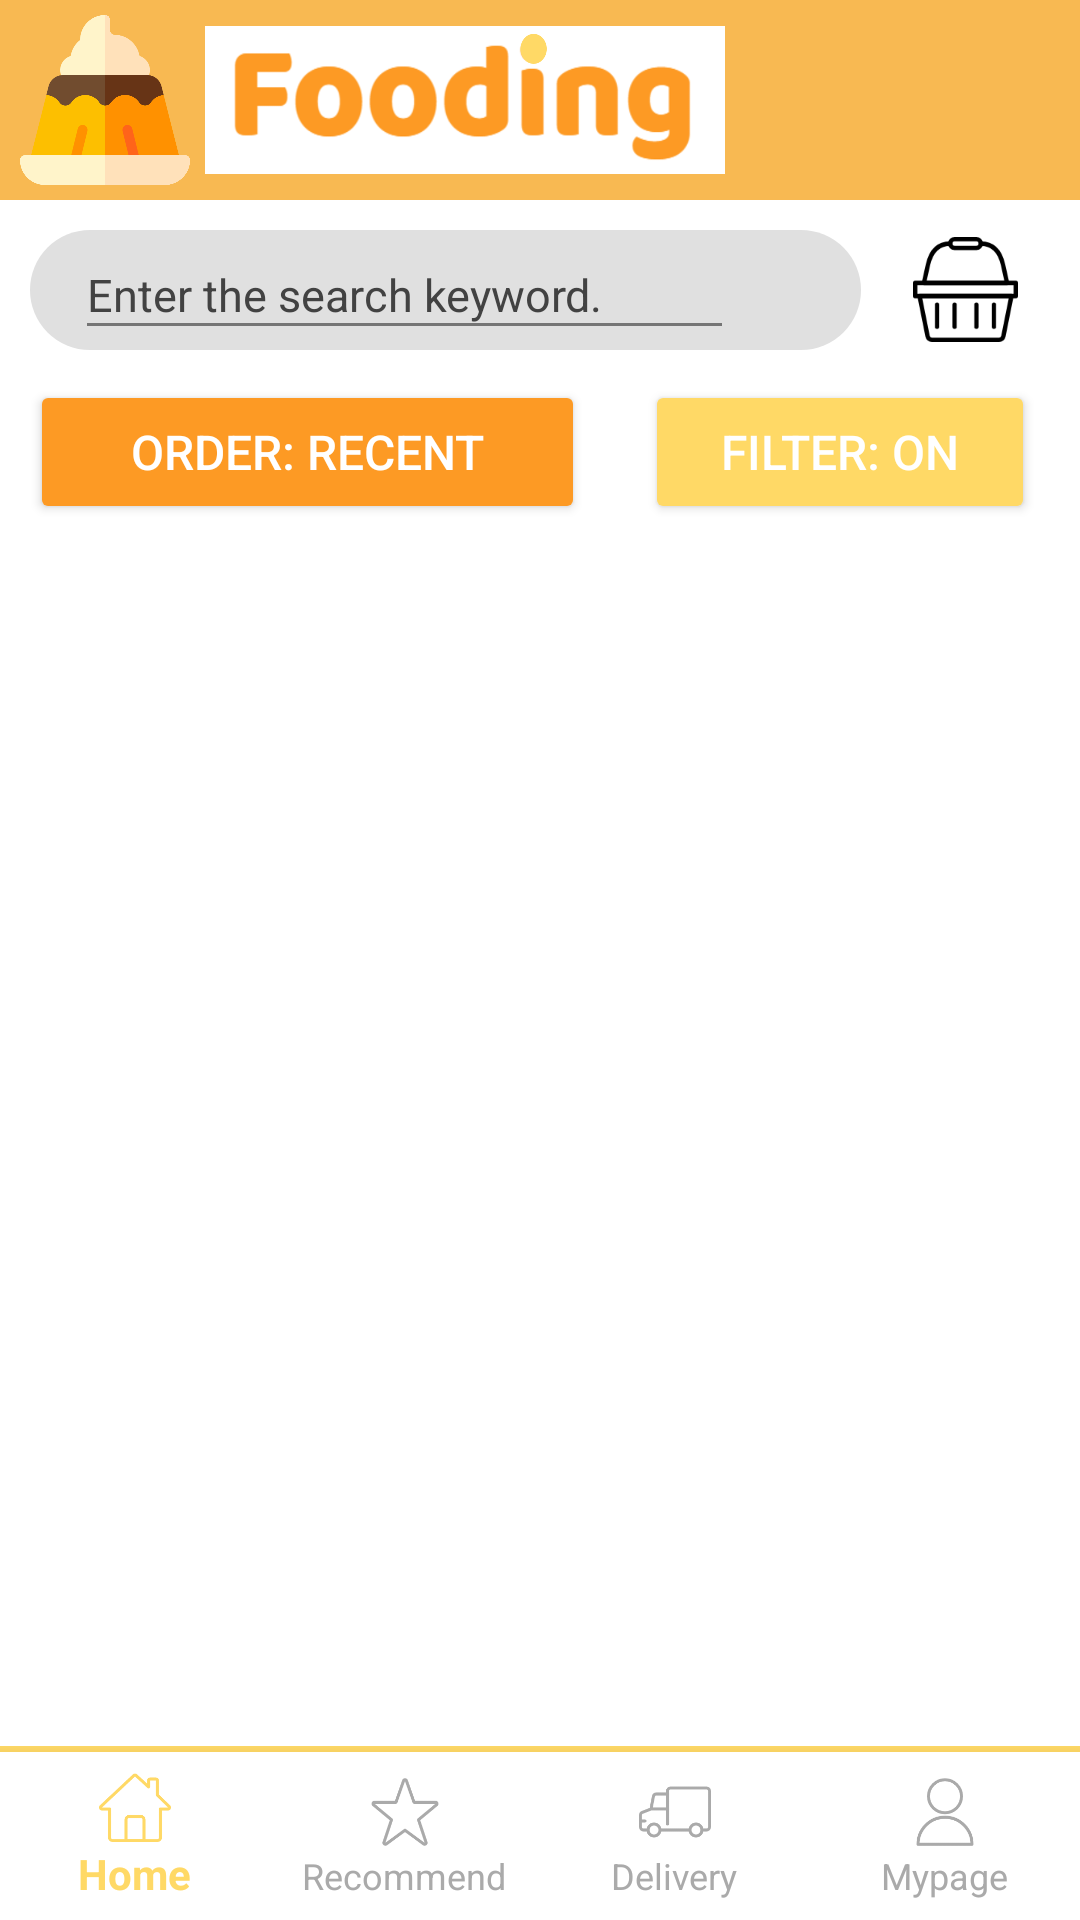

This screen was rendered from an Android layout file. Write that file and the resources it references.
<!-- AndroidManifest.xml: application theme Theme.AppCompat.NoActionBar -->
<!-- res/layout/activity_search.xml -->
<?xml version="1.0" encoding="utf-8"?>
<androidx.constraintlayout.widget.ConstraintLayout
    xmlns:android="http://schemas.android.com/apk/res/android"
    xmlns:app="http://schemas.android.com/apk/res-auto"
    xmlns:tools="http://schemas.android.com/tools"
    android:layout_width="match_parent"
    android:layout_height="match_parent"
    android:background="@android:color/white"
    tools:context=".activities.SearchActivity">

    <LinearLayout
        android:id="@+id/app_bar"
        android:orientation="horizontal"
        android:layout_width="match_parent"
        android:layout_height="200px"
        android:background="@color/sub_orange"
        app:layout_constraintTop_toTopOf="parent">

        <ImageView
            android:id="@+id/app_bar_icon"
            android:src="@drawable/app_icon"
            android:layout_width="170px"
            android:layout_height="170px"
            android:layout_gravity="center_vertical"
            android:layout_marginLeft="20px"
            android:layout_marginRight="15px" />

        <ImageView
            android:id="@+id/app_bar_title"
            android:src="@drawable/app_title"
            android:layout_width="520px"
            android:layout_height="150px"
            android:layout_gravity="center_vertical" />
    </LinearLayout>

    <LinearLayout
        android:id="@+id/banner"
        android:layout_width="match_parent"
        android:layout_height="wrap_content"
        android:gravity="fill_horizontal"
        android:orientation="horizontal"
        android:weightSum="1"
        app:layout_constraintEnd_toEndOf="parent"
        app:layout_constraintHorizontal_bias="0"
        app:layout_constraintStart_toStartOf="parent"
        app:layout_constraintTop_toBottomOf="@id/app_bar">

        <LinearLayout
            android:id="@+id/search_bar"
            android:layout_weight="0.99"
            android:layout_width="0dp"
            android:layout_margin="10dp"
            android:layout_height="wrap_content"
            android:weightSum="1"
            android:orientation="horizontal"
            android:background="@drawable/box_round_gray">

            <EditText
                android:id="@+id/search_string"
                android:layout_weight="0.99"
                android:layout_width="0dp"
                android:layout_height="40dp"
                android:layout_marginLeft="15dp"
                android:inputType="text"
                android:backgroundTint="#757575"
                android:hint="Enter the search keyword."
                android:textColorHint="#424242"
                android:textColor="@android:color/black"
                android:textSize="15dp" />

            <Button
                android:id="@+id/button_search"
                android:layout_width="25dp"
                android:layout_height="25dp"
                android:layout_marginRight="15dp"
                android:background="@drawable/search_icon" />
        </LinearLayout>

        <LinearLayout
            android:layout_width="50dp"
            android:layout_marginTop="10dp"
            android:layout_marginBottom="10dp"
            android:layout_marginRight="10dp"
            android:layout_height="40dp"
            android:gravity="center">

        <Button
            android:id="@+id/cart_button"
            android:layout_width="35dp"
            android:layout_height="35dp"
            android:background="@drawable/shoppingcart_icon" />
        </LinearLayout>

    </LinearLayout>

    <LinearLayout
        android:id="@+id/banner2"
        android:layout_width="match_parent"
        android:layout_height="0dp"
        android:layout_marginLeft="10dp"
        android:layout_marginRight="10dp"
        android:orientation="horizontal"
        app:layout_constraintEnd_toEndOf="@+id/_listView"
        app:layout_constraintStart_toStartOf="@+id/banner"
        app:layout_constraintTop_toBottomOf="@+id/banner">

        <Button
            android:id="@+id/button_search2"
            android:layout_width="185dp"
            android:layout_height="wrap_content"
            android:layout_marginRight="20dp"
            android:backgroundTint="@color/main_orange"
            android:text="ORDER: Recent"
            android:layout_gravity="center"
            android:textSize="16dp" />

        <Button
            android:id="@+id/button_search3"
            android:layout_width="130dp"
            android:layout_height="wrap_content"
            android:layout_gravity="center"
            android:backgroundTint="@color/sub_yellow"
            android:text="FILTER: ON"
            android:textSize="16dp" />
    </LinearLayout>

    <ListView
        android:id="@+id/_listView"
        android:layout_width="match_parent"
        android:layout_height="0dp"
        android:layout_margin="10dp"
        android:clickable="true"
        android:focusable="true"
        android:orientation="vertical"
        android:visibility="visible"
        android:divider="#D5D5D5"
        android:dividerHeight="2dp"
        app:layout_constraintBottom_toTopOf="@+id/bottom_linear"
        app:layout_constraintEnd_toEndOf="parent"
        app:layout_constraintStart_toStartOf="@+id/banner2"
        app:layout_constraintTop_toBottomOf="@+id/banner2" />

    <LinearLayout
        android:id="@+id/bottom_linear"
        android:layout_width="match_parent"
        android:layout_height="wrap_content"
        android:orientation="vertical"
        app:layout_constraintBottom_toBottomOf="parent"
        app:layout_constraintEnd_toEndOf="parent"
        app:layout_constraintStart_toStartOf="parent">

        <View
            android:layout_width="match_parent"
            android:layout_height="2dp"
            android:background="@color/sub_yellow"/>

        <com.google.android.material.bottomnavigation.BottomNavigationView
            android:id="@+id/bottom_navi"
            android:layout_width="match_parent"
            android:layout_height="wrap_content"
            app:itemBackground="@android:color/white"
            app:itemIconTint="@drawable/menubar_color"
            app:itemTextColor="@drawable/menubar_color"
            app:labelVisibilityMode="labeled"
            app:menu="@menu/bottom_menubar" />
    </LinearLayout>


</androidx.constraintlayout.widget.ConstraintLayout>
<!-- resources referenced by this layout -->
<resources>
  <color name="main_orange">#FD9A24</color>
  <color name="sub_orange">#F8B952</color>
  <color name="sub_yellow">#FFD966</color>
  <!-- drawable app_icon: png bitmap (drawable, 16391 bytes) -->
  <!-- drawable app_title: png bitmap (drawable, 121464 bytes) -->
  <!-- drawable box_round_gray (drawable) -->
  <?xml version="1.0" encoding="utf-8"?>
  <shape xmlns:android="http://schemas.android.com/apk/res/android"
      android:shape="rectangle">
      <solid android:color="#E0E0E0"/>
      <corners android:radius="120dp"/>
  
  </shape>
  <!-- drawable menubar_color (drawable) -->
  <?xml version="1.0" encoding="utf-8"?>
  <selector xmlns:android="http://schemas.android.com/apk/res/android">
      <item
          android:color="@color/sub_yellow"
          android:state_checked="true" />
  
      <item
          android:color="@android:color/darker_gray" />
  </selector>
  <!-- drawable shoppingcart_icon: png bitmap (drawable, 2582 bytes) -->
</resources>
